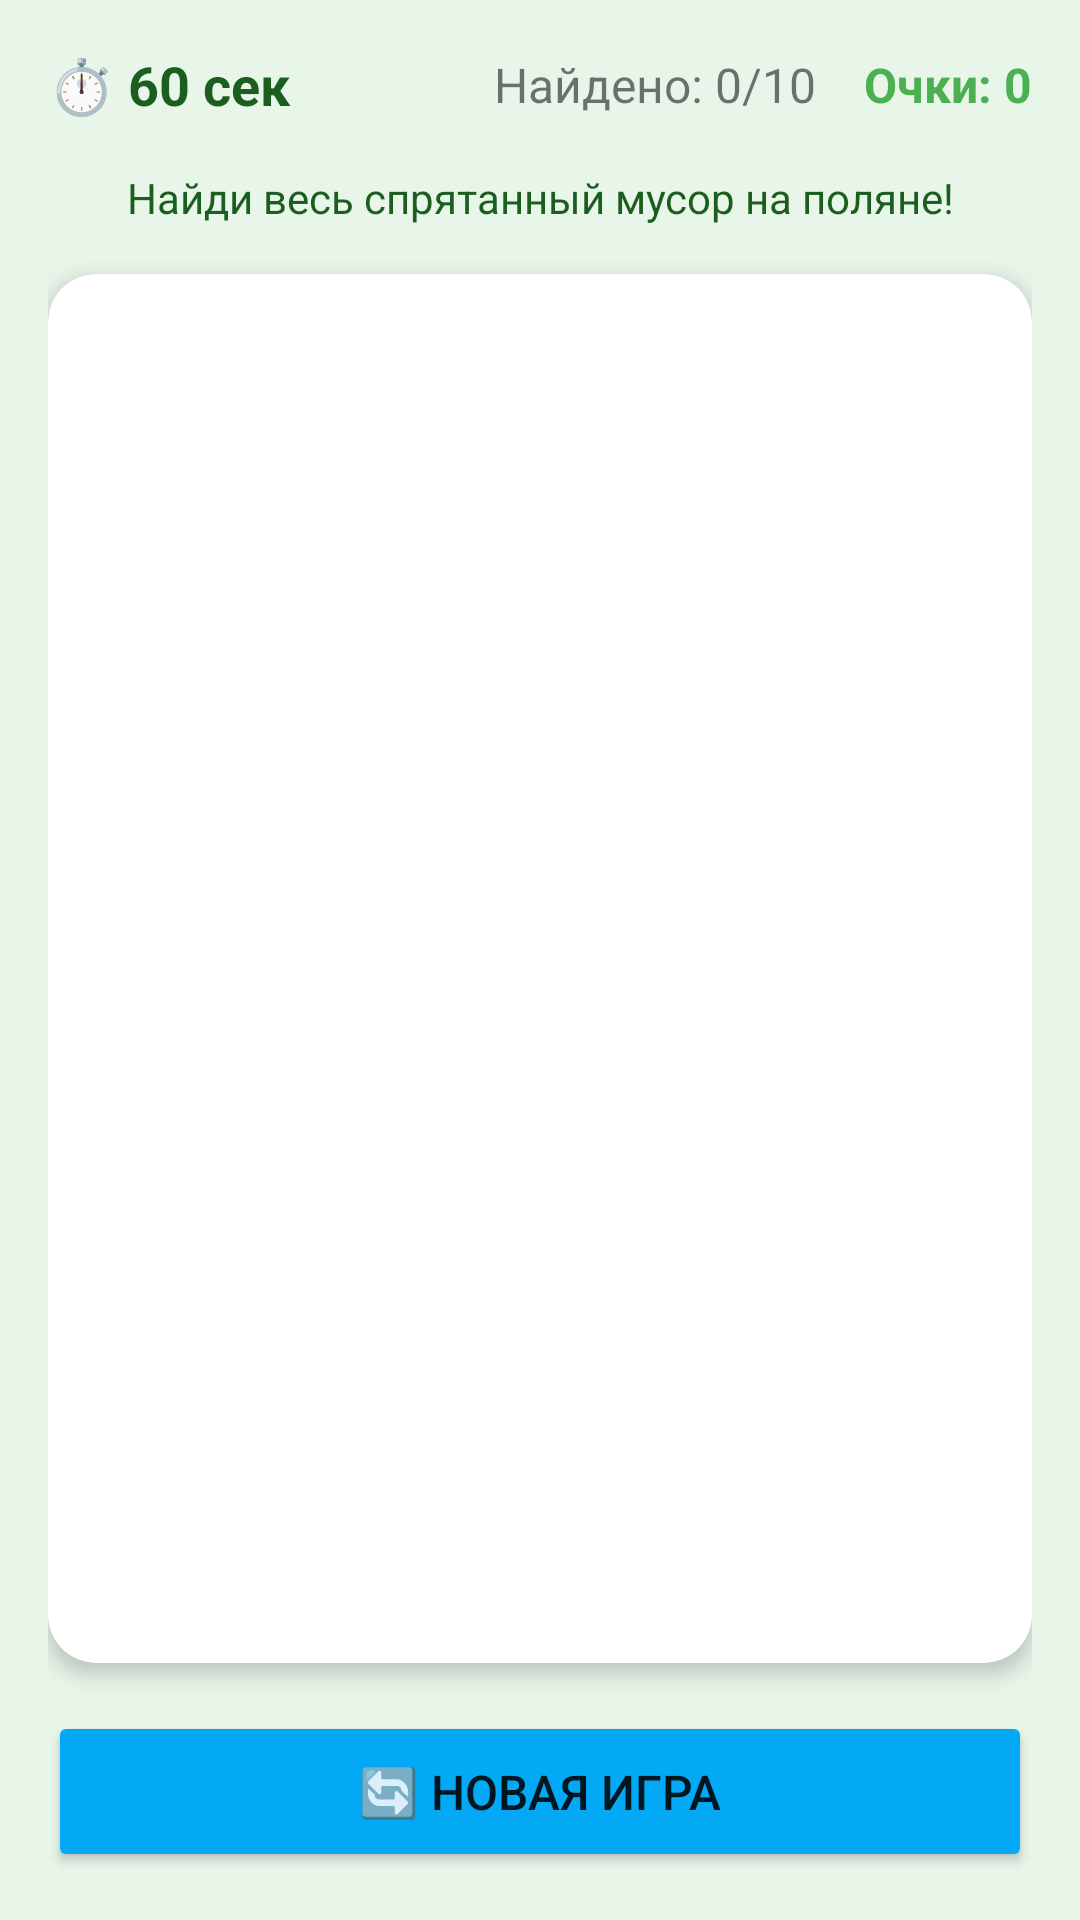

Here is an Android app screen rendered from its layout file. Give the layout XML and the strings, colors and styles it references.
<!-- AndroidManifest.xml: application theme AppTheme -->
<!-- res/layout/activity_search_game.xml -->
<?xml version="1.0" encoding="utf-8"?>
<LinearLayout xmlns:android="http://schemas.android.com/apk/res/android"
    xmlns:app="http://schemas.android.com/apk/res-auto"
    android:layout_width="match_parent"
    android:layout_height="match_parent"
    android:orientation="vertical"
    android:background="@color/background"
    android:padding="16dp">

    
    <LinearLayout
        android:layout_width="match_parent"
        android:layout_height="wrap_content"
        android:orientation="horizontal"
        android:gravity="center_vertical"
        android:layout_marginBottom="16dp">

        <TextView
            android:id="@+id/tv_timer"
            android:layout_width="0dp"
            android:layout_height="wrap_content"
            android:layout_weight="1"
            android:text="⏱️ 60 сек"
            android:textSize="18sp"
            android:textStyle="bold"
            android:textColor="@color/text" />

        <TextView
            android:id="@+id/tv_found"
            android:layout_width="wrap_content"
            android:layout_height="wrap_content"
            android:text="Найдено: 0/10"
            android:textSize="16sp"
            android:layout_marginEnd="16dp" />

        <TextView
            android:id="@+id/tv_score"
            android:layout_width="wrap_content"
            android:layout_height="wrap_content"
            android:text="Очки: 0"
            android:textSize="16sp"
            android:textStyle="bold"
            android:textColor="@color/primary" />

    </LinearLayout>

    
    <TextView
        android:layout_width="match_parent"
        android:layout_height="wrap_content"
        android:text="Найди весь спрятанный мусор на поляне!"
        android:textSize="14sp"
        android:gravity="center"
        android:layout_marginBottom="16dp"
        android:textColor="@color/text" />

    
    <androidx.cardview.widget.CardView
        android:layout_width="match_parent"
        android:layout_height="0dp"
        android:layout_weight="1"
        app:cardCornerRadius="16dp"
        app:cardElevation="4dp"
        android:layout_marginBottom="16dp">

        <ScrollView
            android:layout_width="match_parent"
            android:layout_height="match_parent">

            <GridLayout
                android:id="@+id/game_grid"
                android:layout_width="match_parent"
                android:layout_height="wrap_content"
                android:columnCount="6"
                android:padding="8dp"
                android:alignmentMode="alignBounds"
                android:useDefaultMargins="false">
                
            </GridLayout>

        </ScrollView>

    </androidx.cardview.widget.CardView>

    
    <Button
        android:id="@+id/btn_reset"
        android:layout_width="match_parent"
        android:layout_height="wrap_content"
        android:text="🔄 Новая игра"
        android:backgroundTint="@color/accent"
        android:padding="16dp"
        android:textSize="16sp" />

</LinearLayout>
<!-- resources referenced by this layout -->
<resources>
  <color name="accent">#03A9F4</color>
  <color name="background">#E8F5E9</color>
  <color name="primary">#4CAF50</color>
  <color name="text">#1B5E20</color>
  <style name="AppTheme" parent="Theme.MaterialComponents.Light.DarkActionBar">
          <item name="colorPrimary">@color/primary</item>
          <item name="colorPrimaryDark">@color/primary_dark</item>
          <item name="colorAccent">@color/accent</item>
          <item name="android:statusBarColor">@color/primary</item>
      </style>
  <color name="primary_dark">#388E3C</color>
</resources>
